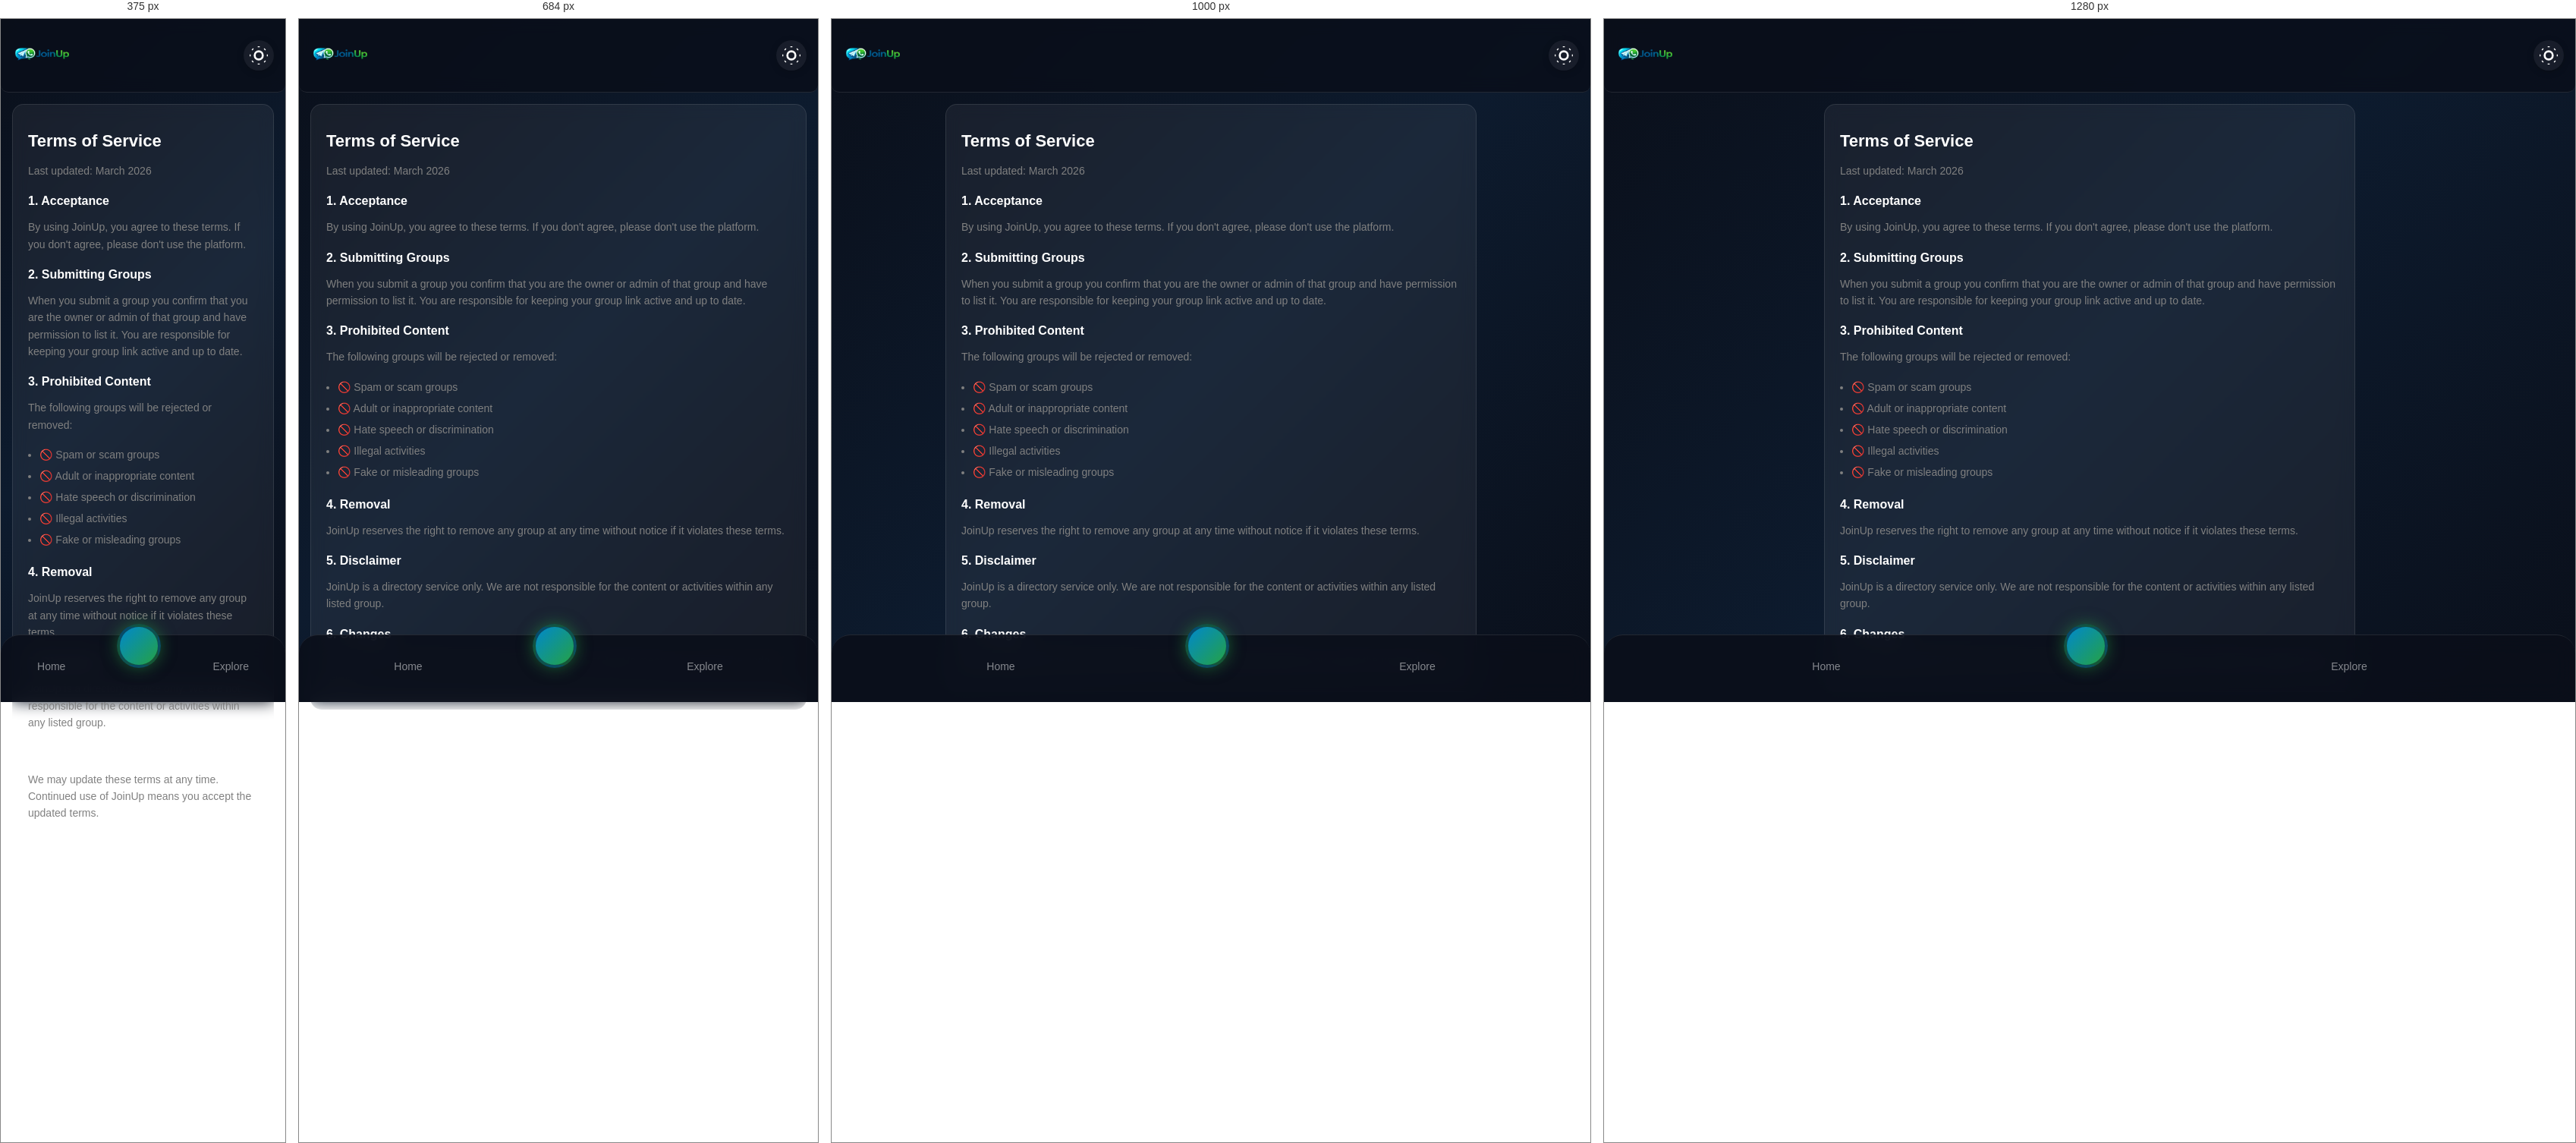
Rendered at 375 px, 684 px, 1000 px and 1280 px, left to right.

<!-- file: terms.html -->
<!DOCTYPE html>
<html lang="en">
<head>
    <meta charset="UTF-8">
    <meta name="viewport" content="width=device-width, initial-scale=1.0">
    <title>Terms of Service - JoinUp</title>
    <link rel="stylesheet" href="style.css">
    <link rel="stylesheet" href="https://cdnjs.cloudflare.com/ajax/libs/font-awesome/6.5.0/css/all.min.css">
    <link rel="icon" type="image/png" href="joinup-logo.png">
</head>
<body>
    <header>
        <div class="header-top">
            <img class="logo" src="joinup-logo.png" alt="JoinUp Logo">
            <button class="theme-toggle" id="themeToggle" aria-label="Toggle theme">
                <div class="theme-wave" id="themeWave"></div>
                <svg class="theme-icon" viewBox="0 0 24 24" fill="none" stroke="currentColor" stroke-width="2">
                    <path d="M12 3v1m0 16v1m9-9h-1M4 12H3m15.364 6.364l-.707-.707M6.343 6.343l-.707-.707m12.728 0l-.707.707M6.343 17.657l-.707.707M16 12a4 4 0 11-8 0 4 4 0 018 0z"/>
                </svg>
            </button>
        </div>
    </header>

    <main class="simple-page">
        <div class="simple-card">
            <h1><i class="fa-solid fa-file-contract"></i> Terms of Service</h1>
            <p>Last updated: March 2026</p>

            <h2>1. Acceptance</h2>
            <p>By using JoinUp, you agree to these terms. If you don't agree, please don't use the platform.</p>

            <h2>2. Submitting Groups</h2>
            <p>When you submit a group you confirm that you are the owner or admin of that group and have permission to list it. You are responsible for keeping your group link active and up to date.</p>

            <h2>3. Prohibited Content</h2>
            <p>The following groups will be rejected or removed:</p>
            <ul>
                <li>🚫 Spam or scam groups</li>
                <li>🚫 Adult or inappropriate content</li>
                <li>🚫 Hate speech or discrimination</li>
                <li>🚫 Illegal activities</li>
                <li>🚫 Fake or misleading groups</li>
            </ul>

            <h2>4. Removal</h2>
            <p>JoinUp reserves the right to remove any group at any time without notice if it violates these terms.</p>

            <h2>5. Disclaimer</h2>
            <p>JoinUp is a directory service only. We are not responsible for the content or activities within any listed group.</p>

            <h2>6. Changes</h2>
            <p>We may update these terms at any time. Continued use of JoinUp means you accept the updated terms.</p>
        </div>
    </main>

    <nav class="bottom-nav">
        <a href="index.html" class="nav-item">
            <i class="fa-solid fa-house"></i>
            <span>Home</span>
        </a>
        <a href="submit.html" class="nav-item nav-add">
            <i class="fa-solid fa-plus"></i>
        </a>
        <a href="explore.html" class="nav-item">
            <i class="fa-solid fa-compass"></i>
            <span>Explore</span>
        </a>
    </nav>

    <script src="script.js"></script>
</body>
</html>

/* @media block from style.css */
@media (min-width: 600px) {
    .categories {
        grid-template-columns: 1fr 1fr 1fr;
    }

    .groups-grid {
        grid-template-columns: repeat(2, 1fr);
    }
}

/* @media block from style.css */
@media (min-width: 768px) {
    .trending-scroll,
    .latest-scroll {
        display: grid;
        grid-template-columns: repeat(auto-fill, minmax(200px, 1fr));
        overflow-x: unset;
        padding: 0 15px 15px;
    }

    .trending-card,
    .latest-card {
        min-width: unset;
        max-width: unset;
        width: 100%;
    }

    .skeleton-card {
        min-width: unset;
        max-width: unset;
        width: 100%;
    }

    .categories {
        grid-template-columns: repeat(4, 1fr);
    }

    .why-grid {
        grid-template-columns: repeat(4, 1fr);
    }

    .hero h1 {
        font-size: 28px;
    }

    .hero-highlight {
        font-size: 22px;
    }

    main {
        max-width: 900px;
        margin: 0 auto;
    }
}

/* @media block from style.css */
@media (min-width: 900px) {
    .groups-grid {
        grid-template-columns: repeat(3, 1fr);
    }
}

/* @media block from style.css */
@media (min-width: 600px) {
    .groups-grid {
        grid-template-columns: repeat(2, 1fr);
    }
}

/* @media block from style.css */
@media (min-width: 1100px) {
    main {
        max-width: 1100px;
    }
}